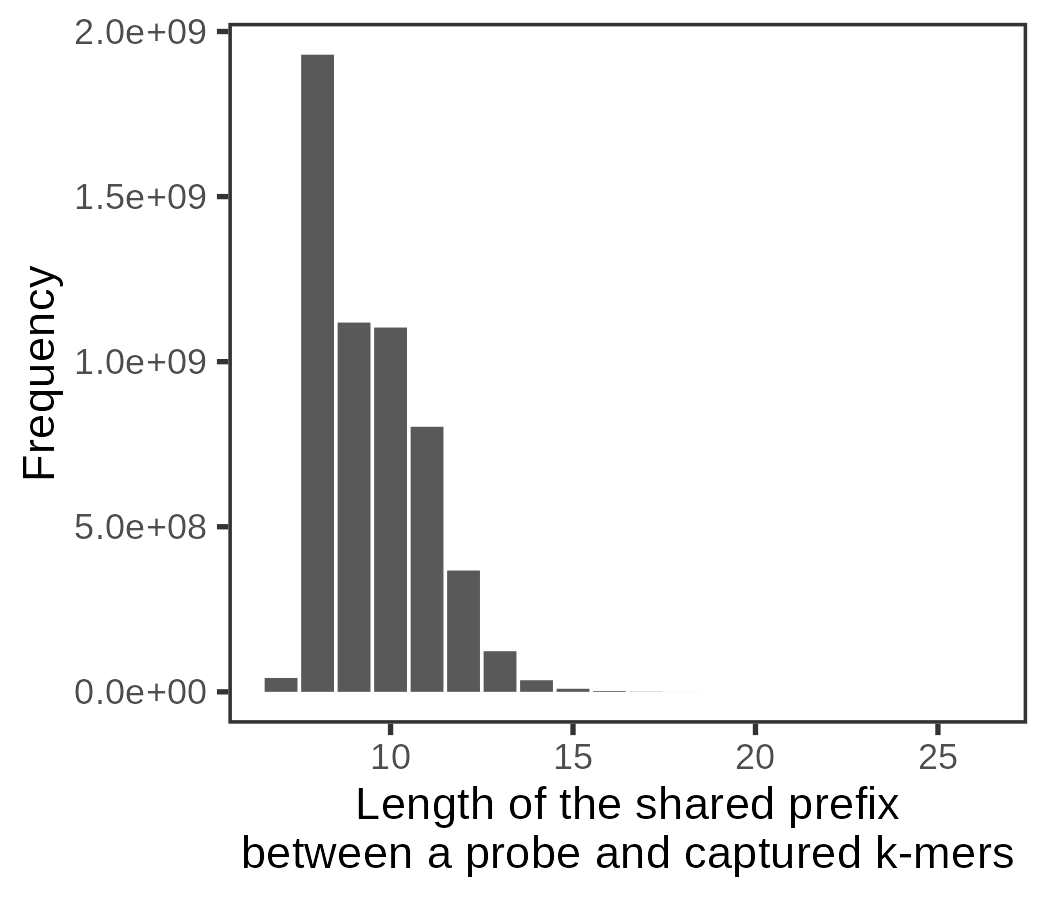

The data file committed next to this chart (first rows):
prefix	freq
7	42037672
8	1929783357
9	1118411422
10	1103358538
11	802826630
12	367462037
13	123067994
14	35088100
15	9303700
16	2397021
17	598925
18	151366
19	38013
20	9311
21	2442
22	578
23	181
24	32
25	11
26	1
